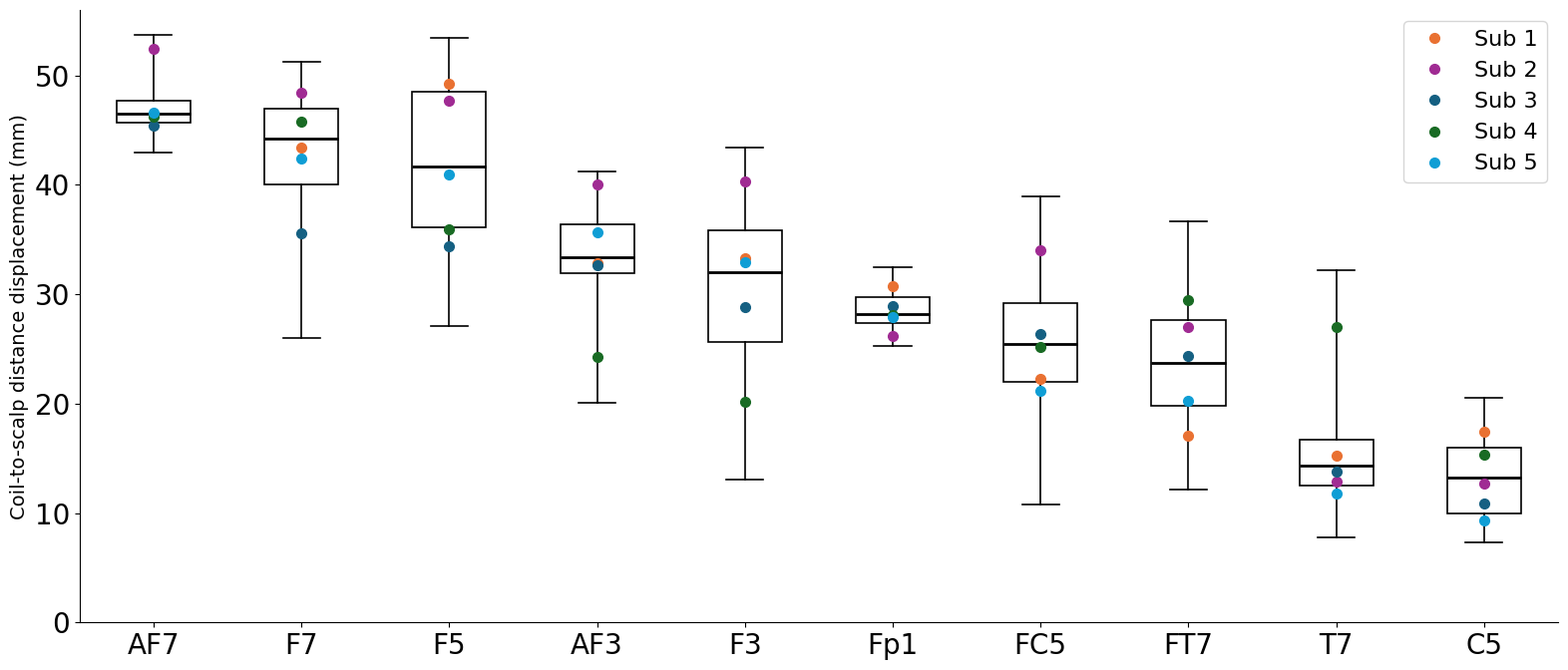

Source code (Python):
import matplotlib
matplotlib.rcParams['font.family'] = 'Arial'
matplotlib.rcParams['font.size'] = 16
import matplotlib.pyplot as plt
import numpy as np

OUT = 'figure_2.png'

positions = ["AF7", "F7", "F5", "AF3", "F3", "Fp1", "FC5", "FT7", "T7", "C5"]

raw = {
    'AF7': [
        [46.76199628, 53.6740794,  47.01125223, 46.62427403, 46.92511341],
        [45.32344999, 52.5913686,  45.63615528, 47.50762914, 48.18722113],
        [47.00529512, 51.20916738, 42.99719086, 46.19038508, 45.6153394 ],
        [48.36718208, 51.65978337, 44.99305512, 46.203696,   45.7544624 ],
        [46.19283609, 52.4239408,  45.76878273, 46.54112072, 46.04394838],
        [45.53852878, 52.64210196, 47.31051426, 45.50041861, 46.41574756],
        [45.85825269, 53.04077693, 45.4810692,  45.22452116, 46.69587814],
        [46.4474844,  52.19598674, 44.19218067, 46.06467789, 47.22126879],
    ],
    'F7': [
        [41.56942814, 50.02110001, 38.77523931, 46.79543986, 43.51287946],
        [44.95918194, 47.29061427, 36.9487541,  48.18428348, 42.83411039],
        [44.62625303, 42.99786006, 25.98150439, 40.38991668, 34.95677045],
        [44.49578656, 49.4122607,  34.14700507, 44.48323509, 44.05577492],
        [41.91325225, 50.21458021, 38.34544639, 47.16909425, 43.80974454],
        [46.21516747, 49.32404103, 39.10684642, 46.97097469, 45.3732448 ],
        [38.21582554, 47.02312566, 34.73101371, 44.28367629, 40.52982169],
        [45.12359649, 51.23207737, 36.69868877, 48.34336541, 44.22535691],
    ],
    'F5': [
        [50.05945263, 48.68194976, 36.12767701, 38.76376782, 42.83390651],
        [50.45895683, 49.04944996, 36.63801074, 40.26046584, 42.34169535],
        [51.05816695, 45.27542882, 31.40005876, 36.83911254, 40.95877604],
        [52.41121753, 46.97196532, 31.07728961, 27.06189178, 35.47350083],
        [53.47214631, 47.78340713, 35.94129171, 34.81688004, 42.35387686],
        [48.9938977,  49.94982154, 37.11400198, 38.42801249, 42.8269848 ],
        [37.72335341, 45.6297278,  33.66064819, 35.1026444,  42.32093853],
        [49.86451852, 48.51475415, 33.42181096, 35.93589822, 38.69141379],
    ],
    'AF3': [
        [34.06791025, 40.18314273, 32.59067932, 24.40645232, 35.9061368 ],
        [33.36105395, 40.3046133,  33.08873982, 26.09813824, 36.59249964],
        [32.59645319, 40.41621779, 32.03990366, 25.17597772, 35.08346213],
        [33.4294882,  40.64426274, 31.50220912, 20.08926612, 35.54340511],
        [32.03614998, 41.10925302, 32.17679668, 22.69831154, 34.29431132],
        [33.2930728,  39.88152517, 33.31562242, 24.728073,   34.64015652],
        [30.13421045, 36.38273507, 32.85560799, 25.20091525, 36.96666583],
        [33.89912191, 41.26254977, 33.36916919, 25.68470127, 36.5987023 ],
    ],
    'F3': [
        [33.27227705, 43.44117949, 29.40624206, 18.57971455, 34.10270428],
        [26.14020557, 43.16399029, 32.08023154, 23.82985208, 35.77595834],
        [34.59824353, 38.85603412, 29.61537906, 21.7472557,  32.82275957],
        [30.07235689, 31.45081134, 22.57592737, 13.49446188, 25.86672987],
        [34.98981044, 42.05597492, 24.77986507, 13.07355441, 30.36664969],
        [37.10834536, 42.65403084, 30.90392458, 24.74450529, 36.32359202],
        [34.3978631,  40.06761863, 31.97009635, 23.83811908, 35.16532749],
        [36.12153309, 40.71131484, 29.31938615, 21.73415418, 32.95187285],
    ],
    'Fp1': [
        [30.14157052, 26.60749856, 30.11262595, 28.3873103,  29.01877138],
        [32.48706337, 26.47686853, 29.68673552, 27.74378952, 28.30368776],
        [30.16152445, 25.35166864, 29.05140175, 27.37610916, 27.64123618],
        [30.78046375, 25.52513767, 28.38828098, 28.113319,   27.34162412],
        [32.08189524, 25.2462267,  28.14943597, 27.50706861, 27.59806282],
        [30.26215841, 27.27692123, 28.51469627, 26.08649254, 28.16392676],
        [29.81393591, 27.53700155, 28.76524619, 30.5104892,  28.16206287],
        [30.53153753, 25.48134041, 28.59782423, 28.81701026, 27.04188319],
    ],
    'FC5': [
        [27.74456877, 38.98842396, 30.30507417, 28.63832285, 24.30825689],
        [25.89205945, 34.3426449,  28.00010922, 29.07104576, 21.7495533 ],
        [17.63180969, 23.75281897, 19.44316984, 20.86899353, 16.64143815],
        [10.82128551, 31.99267042, 20.42414807, 17.37066321, 17.11413194],
        [26.06355295, 37.05058373, 28.42981742, 23.42949709, 24.54212769],
        [23.98281602, 36.68698389, 31.47705843, 29.38805214, 25.09458777],
        [23.59397401, 35.1199377,  26.96918729, 25.05897005, 22.12389349],
        [22.20070142, 34.10098894, 25.95566763, 27.73833519, 17.97924466],
    ],
    'FT7': [
        [14.93388516, 29.77772345, 28.14989629, 36.67027053, 23.18151174],
        [15.79436154, 23.01161197, 22.64916269, 36.47599062, 19.34465399],
        [15.59487455, 21.06146651, 19.4379601,  29.20469045, 12.10933733],
        [18.66584864, 28.56572561, 22.86437562, 27.11477392, 19.96304641],
        [15.2670795,  30.4157886,  27.88170324, 28.58855857, 23.39258194],
        [15.5633306,  25.1046845,  24.56267616, 25.62933318, 22.36666162],
        [16.38930929, 27.56427606, 25.0550456,  25.48789446, 19.87438686],
        [24.07778847, 30.36243939, 24.41930639, 26.83644066, 21.58940092],
    ],
    'T7': [
        [14.86354158, 16.45478606, 15.02540246, 32.24086423, 13.7055164 ],
        [14.22233544, 12.78526788, 12.67490265, 27.01450608, 11.70787913],
        [14.6955019,  11.59017685, 8.976859097, 20.6806338,  7.805568891],
        [14.87916297, 13.18014694, 11.69635732, 24.10941809, 11.03276677],
        [17.57641301, 13.25732099, 15.05204361, 29.15374146, 14.60666211],
        [15.60372206, 13.52391378, 19.50253299, 27.33679583, 12.74872591],
        [15.36060655, 11.47289411, 13.03074391, 28.26464109, 10.35657762],
        [14.477939,   10.59637431, 14.14388815, 26.88912361, 12.03161482],
    ],
    'C5': [
        [17.10962407, 15.1565274,  13.83822794, 18.03927802, 10.06051803],
        [16.89500036, 11.27051816, 12.43349832, 16.24661859, 8.604349351],
        [15.91600154, 7.716568142, 7.284209901, 13.07225539, 8.109719861],
        [16.65424933, 11.45333045, 8.041499293, 12.64786365, 8.779415015],
        [17.27535393, 14.09260978, 12.47404148, 15.59638545, 9.827281908],
        [20.50765996, 13.59516382, 13.30437943, 17.74345984, 11.4007957 ],
        [17.61702351, 13.20268634, 9.217442866, 14.69903625, 9.324660317],
        [17.49477241, 14.84416001, 10.27051387, 14.98379787, 8.414250749],
    ],
}

colors = ['#E97132', '#A02B93', '#156082', '#196B24', '#0F9ED5']

means = {
    'AF7':  [46.43687818, 52.42965065, 45.42377504, 46.23209033, 46.6073724 ],
    'F7':   [43.38981143, 48.43945741, 35.59181227, 45.82749822, 42.41221289],
    'F5':   [49.25521373, 47.73206306, 34.42259862, 35.90108414, 40.97513659],
    'AF3':  [32.85218259, 40.02303745, 32.61734102, 24.26022943, 35.70316746],
    'F3':   [33.33757938, 40.30011931, 28.83138152, 20.13020215, 32.92194926],
    'Fp1':  [30.78251865, 26.18783291, 28.90828086, 28.06769857, 27.90890688],
    'FC5':  [22.24134598, 34.00438156, 26.37552901, 25.19548498, 21.19415424],
    'FT7':  [17.03580972, 26.98296451, 24.37751576, 29.50099405, 20.2276976 ],
    'T7':   [15.20990281, 12.85761011, 13.76284127, 26.96121552, 11.74941396],
    'C5':   [17.43371064, 12.66644551, 10.85797664, 15.37858688,  9.315123867],
}

data_by_pos = []
for pos in positions:
    vals = []
    for angle_row in raw[pos]:
        vals.extend(angle_row)
    data_by_pos.append(vals)

fig, ax = plt.subplots(figsize=(16, 7))
ax.boxplot(data_by_pos, vert=True, patch_artist=True, showfliers=False, whis=(0,100),
           medianprops=dict(color='black', linewidth=2),
           boxprops=dict(facecolor='white', color='black', linewidth=1.2),
           whiskerprops=dict(color='black', linewidth=1.2),
           capprops=dict(color='black', linewidth=1.2))

for sub_i in range(5):
    for pos_i, pos in enumerate(positions):
        ax.plot(pos_i + 1, means[pos][sub_i], 'o',
                color=colors[sub_i], markersize=7, zorder=3,
                label=f'Sub {sub_i+1}' if pos_i == 0 else '')

ax.set_xticks(range(1, len(positions) + 1))
ax.set_xticklabels(positions, fontsize=22)
ax.set_ylabel('Coil-to-scalp distance displacement (mm)', fontsize=14)
ax.yaxis.set_major_formatter(plt.FormatStrFormatter('%.0f'))
ax.tick_params(labelsize=20)
ax.legend(fontsize=16, loc='upper right')
ax.spines[['top', 'right']].set_visible(False)
ax.set_ylim(bottom=0)

plt.tight_layout()
plt.savefig(OUT, dpi=600, bbox_inches='tight')
plt.close()
